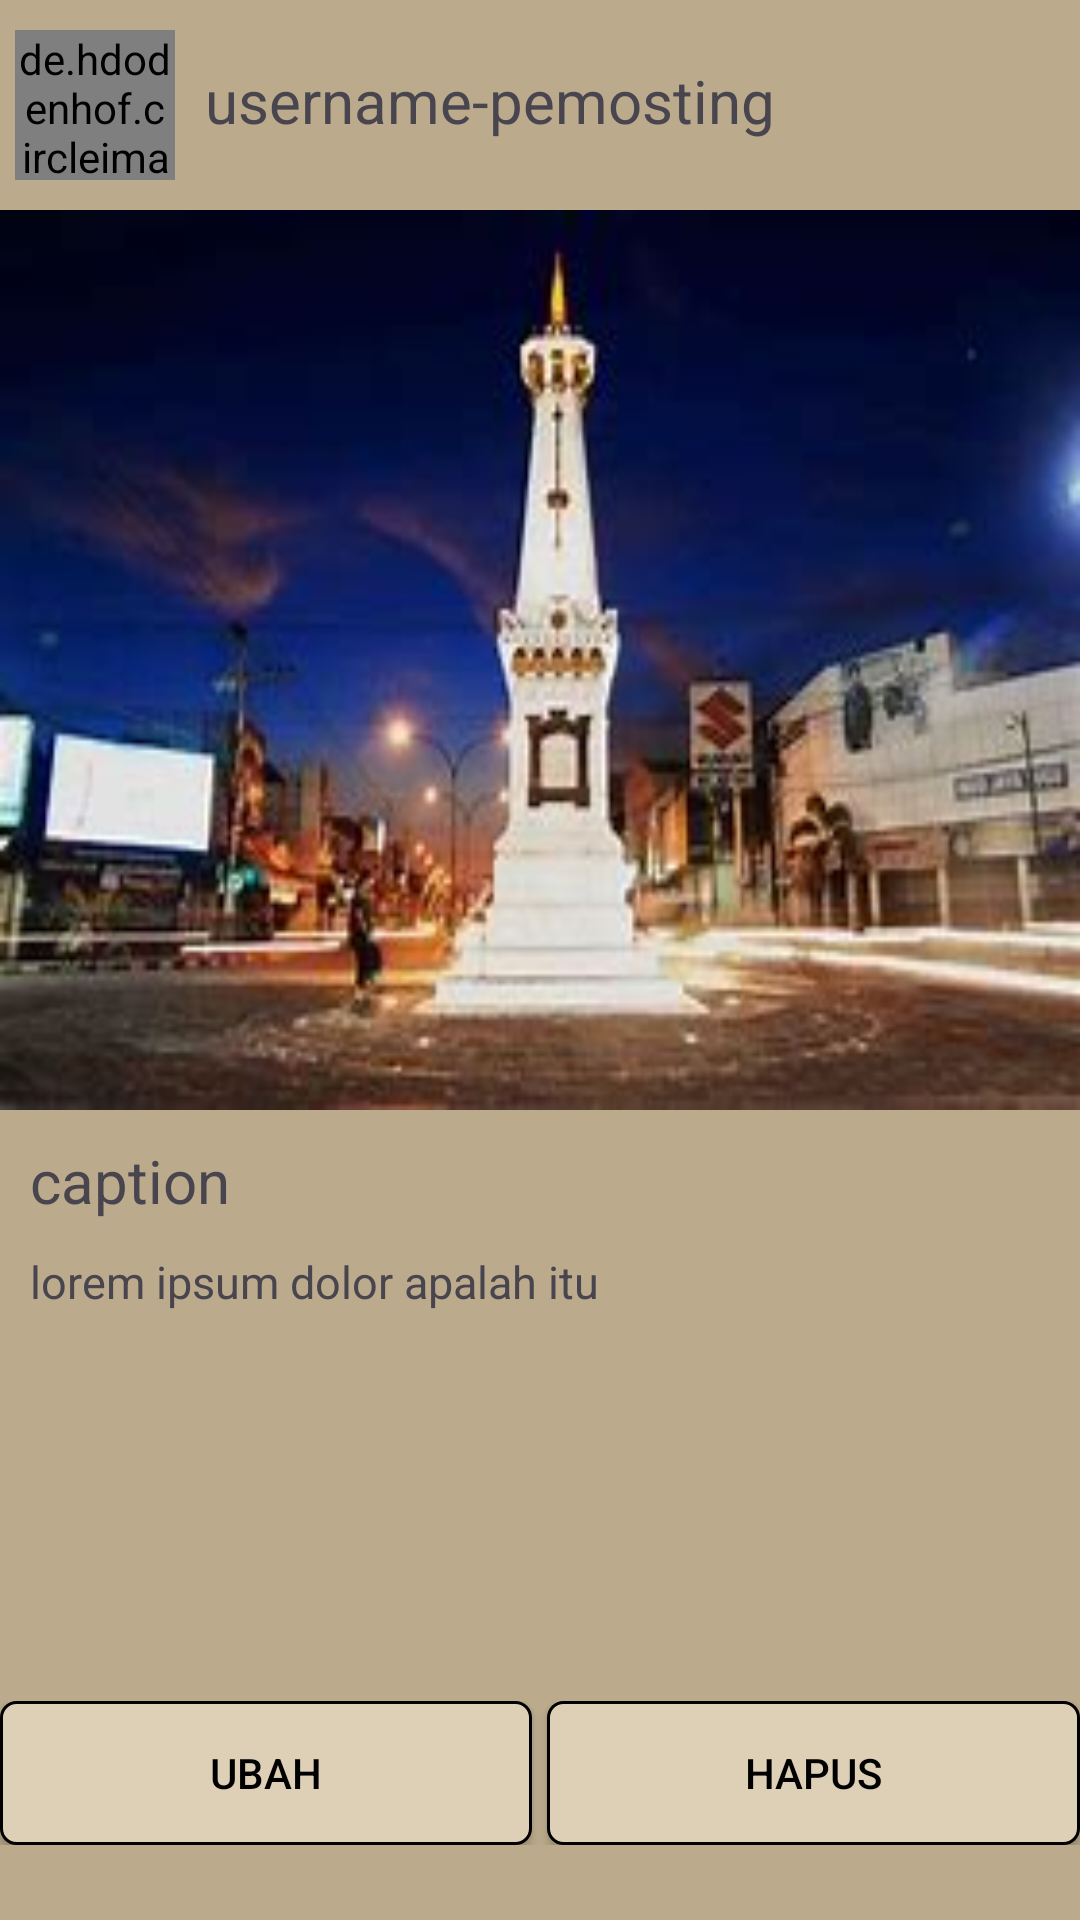

Produce the Android XML layout that renders to this screen, including the resource entries it uses.
<!-- AndroidManifest.xml: application theme Theme.Socialize -->
<!-- res/layout/posting_item.xml -->
<?xml version="1.0" encoding="utf-8"?>
<LinearLayout
    android:layout_width="match_parent"
    android:layout_height="match_parent"
    android:orientation="vertical"
    android:background="@color/d"
    xmlns:android="http://schemas.android.com/apk/res/android" >

    <LinearLayout
        android:layout_width="match_parent"
        android:layout_height="wrap_content"
        android:orientation="horizontal"
        android:weightSum="30">

        <de.hdodenhof.circleimageview.CircleImageView
            xmlns:app="http://schemas.android.com/apk/res-auto"
            android:id="@+id/profile_image"
            android:layout_width="50dp"
            android:layout_height="50dp"
            android:src="@drawable/lol"
            app:civ_border_width="2dp"
            app:civ_border_color="#FF000000"
            android:layout_gravity="center"
            android:layout_marginTop="10dp"
            android:layout_marginBottom="10dp"
            android:layout_marginLeft="5dp"
            android:layout_weight="1"/>

        <TextView
            android:layout_width="wrap_content"
            android:layout_height="match_parent"
            android:layout_weight="29"
            android:layout_marginTop="20dp"
            android:layout_marginLeft="10dp"
            android:textSize="20sp"
            android:text="username-pemosting"
            android:id="@+id/username_pemosting"/>
    </LinearLayout>

    <ImageView
        android:layout_width="match_parent"
        android:layout_height="300dp"
        android:src="@drawable/tugu"
        android:layout_gravity="center_horizontal"
        android:adjustViewBounds="true"
        android:scaleType="fitXY"
        android:id="@+id/postingan"/>

    <TextView
        android:layout_width="match_parent"
        android:layout_height="wrap_content"
        android:layout_marginBottom="10dp"
        android:layout_marginTop="10dp"
        android:text="caption"
        android:textSize="20sp"
        android:paddingLeft="10dp"
        android:id="@+id/caption"/>

    <TextView
        android:id="@+id/deskripsi"
        android:layout_width="match_parent"
        android:layout_height="150dp"
        android:paddingLeft="10dp"
        android:text="lorem ipsum dolor apalah itu"
        android:textSize="15sp" />

    <LinearLayout
        android:layout_width="match_parent"
        android:layout_height="wrap_content"
        android:orientation="horizontal"
        android:weightSum="12">

        <Button
            android:layout_width="wrap_content"
            android:layout_height="wrap_content"
            android:text="Ubah"
            android:id="@+id/btn_ubah"
            android:textColor="@color/black"
            android:background="@drawable/edit_button"
            android:layout_weight="6"
            android:layout_marginRight="5dp"/>

        <Button
            android:layout_width="wrap_content"
            android:layout_height="wrap_content"
            android:text="hapus"
            android:id="@+id/btn_hapus"
            android:textColor="@color/black"
            android:background="@drawable/edit_button"
            android:layout_weight="6"/>

    </LinearLayout>



</LinearLayout>
<!-- resources referenced by this layout -->
<resources>
  <color name="black">#FF000000</color>
  <color name="d">#BBAB8C</color>
  <!-- drawable edit_button (drawable) -->
  <?xml version="1.0" encoding="utf-8"?>
  <shape xmlns:android="http://schemas.android.com/apk/res/android" android:shape="rectangle">
  
      <stroke android:color="@color/black" android:width="1dp"/>
      <solid android:color="@color/c"/>
      <corners android:radius="5dp"/>
  </shape>
  <!-- drawable tugu: jpeg bitmap (drawable, 10985 bytes) -->
  <style name="Theme.Socialize" parent="Base.Theme.Socialize" />
  <color name="c">#DED0B6</color>
  <style name="Base.Theme.Socialize" parent="Theme.Material3.DayNight.NoActionBar">
          
          <item name="colorPrimary">#FDF7E4</item>
          <item name="colorOnPrimary">#FAEED1</item>
          <item name="colorSecondary">#DED0B6</item>
          <item name="colorOnSecondary">#BBAB8C</item>
          
      </style>
</resources>
